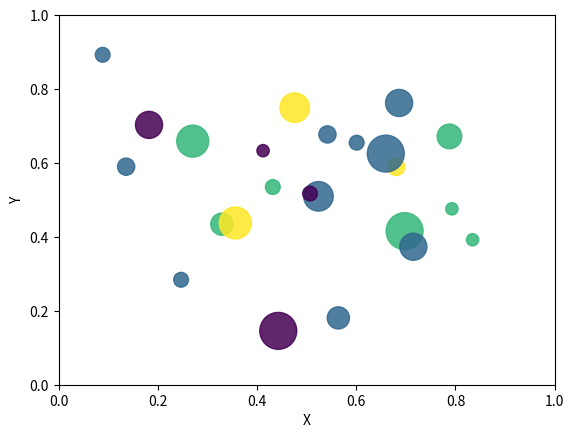

Generate this figure with matplotlib:
import math
import random
import matplotlib.pyplot as plt
import numpy as np
no_of_balls = 25
x = [random.triangular() for i in range(no_of_balls)]
y = [random.gauss(0.5, 0.25) for i in range(no_of_balls)]
colors = [random.randint(1, 4) for i in range(no_of_balls)]
areas = [math.pi * random.randint(5, 15)**2 for i in
range(no_of_balls)]
plt.figure()
plt.scatter(x, y, s=areas, c=colors, alpha=0.85)
plt.axis([0.0, 1.0, 0.0, 1.0])
plt.xlabel("X")
plt.ylabel("Y")
plt.show()
